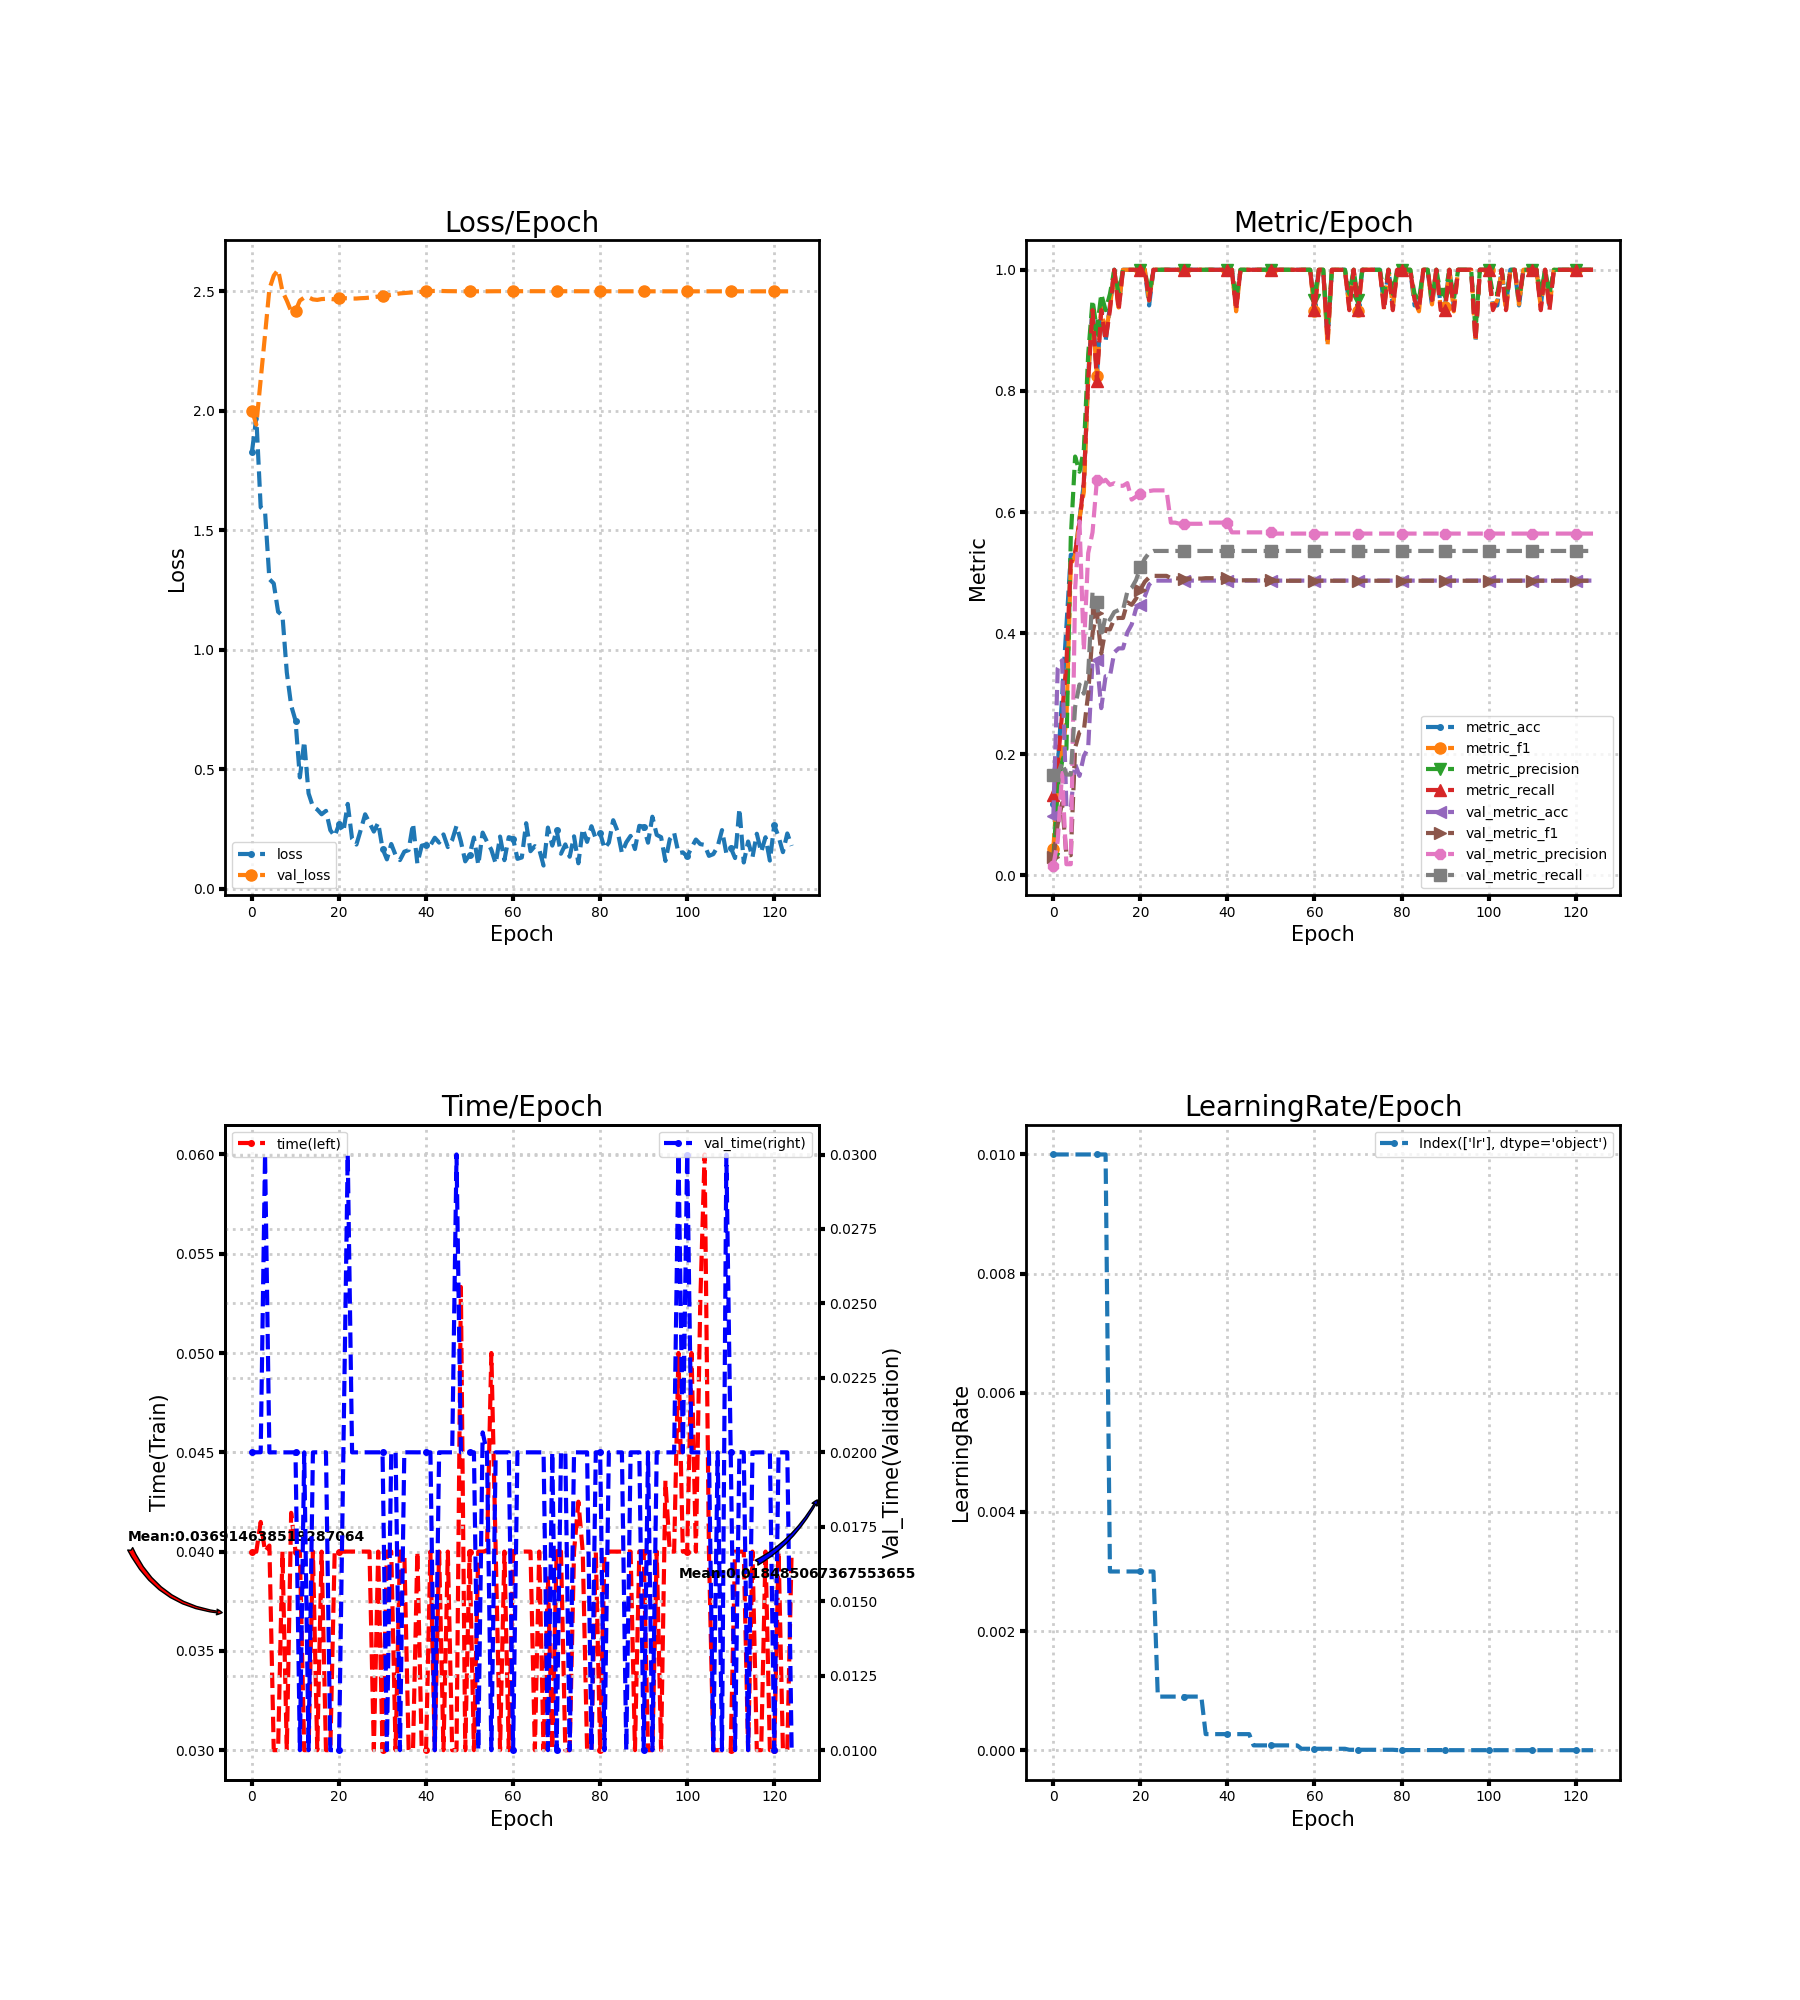

The table this chart was drawn from, first rows:
loss, metric_acc, metric_f1, metric_precision, metric_recall, time, lr, val_loss, val_metric_acc, val_metric_f1, val_metric_precision, val_metric_recall, val_time
1.829, 0.1176, 0.04444, 0.02667, 0.1333, 0.04, 0.01, 2.001, 0.09868, 0.02994, 0.01645, 0.1667, 0.02
1.972, 0.1765, 0.1543, 0.1452, 0.1833, 0.04, 0.01, 1.942, 0.3421, 0.08497, 0.05702, 0.1667, 0.02
1.596, 0.2941, 0.2038, 0.1879, 0.2667, 0.04149, 0.01, 2.131, 0.3553, 0.1196, 0.1693, 0.1863, 0.02
1.579, 0.4118, 0.2564, 0.2089, 0.35, 0.04, 0.01, 2.318, 0.1118, 0.03353, 0.01864, 0.1667, 0.03
1.296, 0.5294, 0.5127, 0.5571, 0.5167, 0.0403, 0.01, 2.51, 0.1118, 0.03353, 0.01864, 0.1667, 0.02
1.277, 0.5294, 0.5286, 0.6917, 0.5333, 0.03, 0.01, 2.565, 0.1842, 0.211, 0.4728, 0.2785, 0.02
1.159, 0.5882, 0.5889, 0.6667, 0.5833, 0.03, 0.01, 2.59, 0.1645, 0.2367, 0.5847, 0.3154, 0.02
1.144, 0.6471, 0.6333, 0.7033, 0.65, 0.04, 0.01, 2.5, 0.1974, 0.2395, 0.3712, 0.3003, 0.02
0.9054, 0.8235, 0.8235, 0.86, 0.8167, 0.03, 0.01, 2.462, 0.2105, 0.2999, 0.5322, 0.3329, 0.02
0.7666, 0.9412, 0.9314, 0.95, 0.9333, 0.04195, 0.01, 2.417, 0.3553, 0.4004, 0.5666, 0.4681, 0.02
0.7038, 0.8235, 0.8248, 0.9, 0.8167, 0.04, 0.01, 2.418, 0.3553, 0.4332, 0.6527, 0.451, 0.02
0.4658, 0.9412, 0.9378, 0.96, 0.9333, 0.04, 0.01, 2.461, 0.2763, 0.3668, 0.648, 0.3936, 0.009998
0.6166, 0.8824, 0.8914, 0.9333, 0.8833, 0.03, 0.01, 2.474, 0.3289, 0.4068, 0.6533, 0.4289, 0.02
0.399, 0.9412, 0.9378, 0.96, 0.9333, 0.03001, 0.003, 2.475, 0.3289, 0.4062, 0.6449, 0.4223, 0.009999
0.3432, 1.0, 1.0, 1.0, 1.0, 0.04, 0.003, 2.466, 0.3684, 0.4239, 0.6476, 0.435, 0.02
0.3313, 0.9412, 0.9378, 0.96, 0.9333, 0.03, 0.003, 2.464, 0.375, 0.4252, 0.6434, 0.4382, 0.02
0.3115, 1.0, 1.0, 1.0, 1.0, 0.04, 0.003, 2.468, 0.375, 0.4252, 0.6434, 0.4382, 0.02
0.3258, 1.0, 1.0, 1.0, 1.0, 0.03, 0.003, 2.469, 0.4013, 0.451, 0.6478, 0.4686, 0.02
0.245, 1.0, 1.0, 1.0, 1.0, 0.03, 0.003, 2.468, 0.4145, 0.4469, 0.6206, 0.475, 0.009999
0.2195, 1.0, 1.0, 1.0, 1.0, 0.04, 0.003, 2.466, 0.4408, 0.4572, 0.6255, 0.4878, 0.009999
0.2694, 1.0, 1.0, 1.0, 1.0, 0.04, 0.003, 2.47, 0.4474, 0.472, 0.6298, 0.5087, 0.01
0.2381, 1.0, 1.0, 1.0, 1.0, 0.04, 0.003, 2.472, 0.4605, 0.4849, 0.6313, 0.523, 0.02
0.3549, 0.9412, 0.9492, 0.96, 0.95, 0.04, 0.003, 2.471, 0.4803, 0.4923, 0.6347, 0.5326, 0.03
0.2084, 1.0, 1.0, 1.0, 1.0, 0.04, 0.003, 2.47, 0.4868, 0.4947, 0.6358, 0.5358, 0.02
0.1848, 1.0, 1.0, 1.0, 1.0, 0.04, 0.0009, 2.47, 0.4868, 0.4947, 0.6358, 0.5358, 0.02
0.2465, 1.0, 1.0, 1.0, 1.0, 0.04, 0.0009, 2.471, 0.4868, 0.4947, 0.6358, 0.5358, 0.02
0.3114, 1.0, 1.0, 1.0, 1.0, 0.04, 0.0009, 2.472, 0.4868, 0.4947, 0.6358, 0.5358, 0.02
0.2756, 1.0, 1.0, 1.0, 1.0, 0.04, 0.0009, 2.474, 0.4868, 0.4909, 0.5826, 0.5358, 0.02
0.2391, 1.0, 1.0, 1.0, 1.0, 0.03, 0.0009, 2.476, 0.4868, 0.4909, 0.5826, 0.5358, 0.02
0.2756, 1.0, 1.0, 1.0, 1.0, 0.04, 0.0009, 2.478, 0.4868, 0.4902, 0.5807, 0.5358, 0.02
0.1678, 1.0, 1.0, 1.0, 1.0, 0.03, 0.0009, 2.481, 0.4868, 0.4902, 0.5807, 0.5358, 0.02
0.1227, 1.0, 1.0, 1.0, 1.0, 0.04, 0.0009, 2.483, 0.4868, 0.4902, 0.5807, 0.5358, 0.01
0.187, 1.0, 1.0, 1.0, 1.0, 0.04, 0.0009, 2.485, 0.4868, 0.4902, 0.5807, 0.5358, 0.02
0.1401, 1.0, 1.0, 1.0, 1.0, 0.03, 0.0009, 2.488, 0.4868, 0.4902, 0.5807, 0.5358, 0.02
0.1196, 1.0, 1.0, 1.0, 1.0, 0.04, 0.0009, 2.491, 0.4868, 0.4902, 0.5807, 0.5358, 0.009999
0.1549, 1.0, 1.0, 1.0, 1.0, 0.04, 0.00027, 2.493, 0.4868, 0.4909, 0.5826, 0.5358, 0.02
0.1615, 1.0, 1.0, 1.0, 1.0, 0.03, 0.00027, 2.494, 0.4868, 0.4909, 0.5826, 0.5358, 0.02
0.2725, 1.0, 1.0, 1.0, 1.0, 0.03, 0.00027, 2.496, 0.4868, 0.4909, 0.5826, 0.5358, 0.02
0.1053, 1.0, 1.0, 1.0, 1.0, 0.04, 0.00027, 2.497, 0.4868, 0.4909, 0.5826, 0.5358, 0.02
0.18, 1.0, 1.0, 1.0, 1.0, 0.03, 0.00027, 2.498, 0.4868, 0.4909, 0.5826, 0.5358, 0.02
0.1841, 1.0, 1.0, 1.0, 1.0, 0.03, 0.00027, 2.5, 0.4868, 0.4909, 0.5826, 0.5358, 0.02
0.1813, 1.0, 1.0, 1.0, 1.0, 0.04, 0.00027, 2.501, 0.4868, 0.4873, 0.5665, 0.5358, 0.02
0.2133, 0.9412, 0.9314, 0.95, 0.9333, 0.03, 0.00027, 2.502, 0.4868, 0.4873, 0.5665, 0.5358, 0.009998
0.1927, 1.0, 1.0, 1.0, 1.0, 0.04, 0.00027, 2.502, 0.4868, 0.4873, 0.5665, 0.5358, 0.02
0.2271, 1.0, 1.0, 1.0, 1.0, 0.03, 0.00027, 2.501, 0.4868, 0.4873, 0.5665, 0.5358, 0.02
0.1741, 1.0, 1.0, 1.0, 1.0, 0.04, 0.00027, 2.501, 0.4868, 0.4873, 0.5665, 0.5358, 0.02
0.2035, 1.0, 1.0, 1.0, 1.0, 0.03, 8.1e-05, 2.501, 0.4868, 0.4873, 0.5665, 0.5358, 0.02
0.2631, 1.0, 1.0, 1.0, 1.0, 0.03, 8.1e-05, 2.501, 0.4868, 0.4873, 0.5665, 0.5358, 0.03
0.1977, 1.0, 1.0, 1.0, 1.0, 0.05333, 8.1e-05, 2.5, 0.4868, 0.4873, 0.5665, 0.5358, 0.02
0.1145, 1.0, 1.0, 1.0, 1.0, 0.03, 8.1e-05, 2.5, 0.4868, 0.4873, 0.5665, 0.5358, 0.02
0.1421, 1.0, 1.0, 1.0, 1.0, 0.04, 8.1e-05, 2.5, 0.4868, 0.4873, 0.5665, 0.5358, 0.02
0.2142, 1.0, 1.0, 1.0, 1.0, 0.03, 8.1e-05, 2.5, 0.4868, 0.4866, 0.5645, 0.5358, 0.02
0.09982, 1.0, 1.0, 1.0, 1.0, 0.04, 8.1e-05, 2.5, 0.4868, 0.4866, 0.5645, 0.5358, 0.01
0.2347, 1.0, 1.0, 1.0, 1.0, 0.04, 8.1e-05, 2.5, 0.4868, 0.4866, 0.5645, 0.5358, 0.02067
0.1965, 1.0, 1.0, 1.0, 1.0, 0.04004, 8.1e-05, 2.5, 0.4868, 0.4866, 0.5645, 0.5358, 0.01999
0.163, 1.0, 1.0, 1.0, 1.0, 0.05, 8.1e-05, 2.5, 0.4868, 0.4866, 0.5645, 0.5358, 0.009998
0.1051, 1.0, 1.0, 1.0, 1.0, 0.04, 8.1e-05, 2.501, 0.4868, 0.4866, 0.5645, 0.5358, 0.02
0.2181, 1.0, 1.0, 1.0, 1.0, 0.03, 2.43e-05, 2.501, 0.4868, 0.4866, 0.5645, 0.5358, 0.02
0.1194, 1.0, 1.0, 1.0, 1.0, 0.04, 2.43e-05, 2.501, 0.4868, 0.4866, 0.5645, 0.5358, 0.02
0.2156, 1.0, 1.0, 1.0, 1.0, 0.03, 2.43e-05, 2.501, 0.4868, 0.4866, 0.5645, 0.5358, 0.02
... 65 more rows
